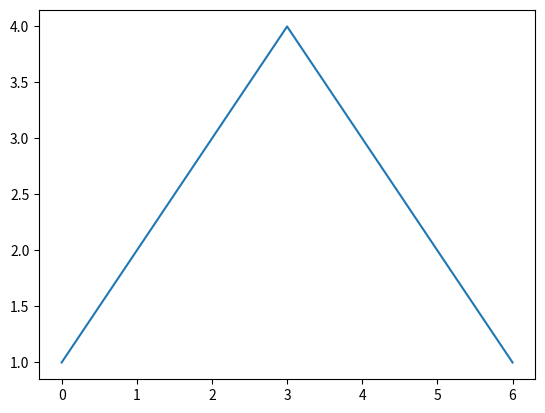

Reproduce this figure in Python. (Note: this script raises an exception after producing the figure.)
import matplotlib.pyplot as plt
plt.plot([1,2,3,4,3,2,1])
plk.ylabel('price')
plt.show()
